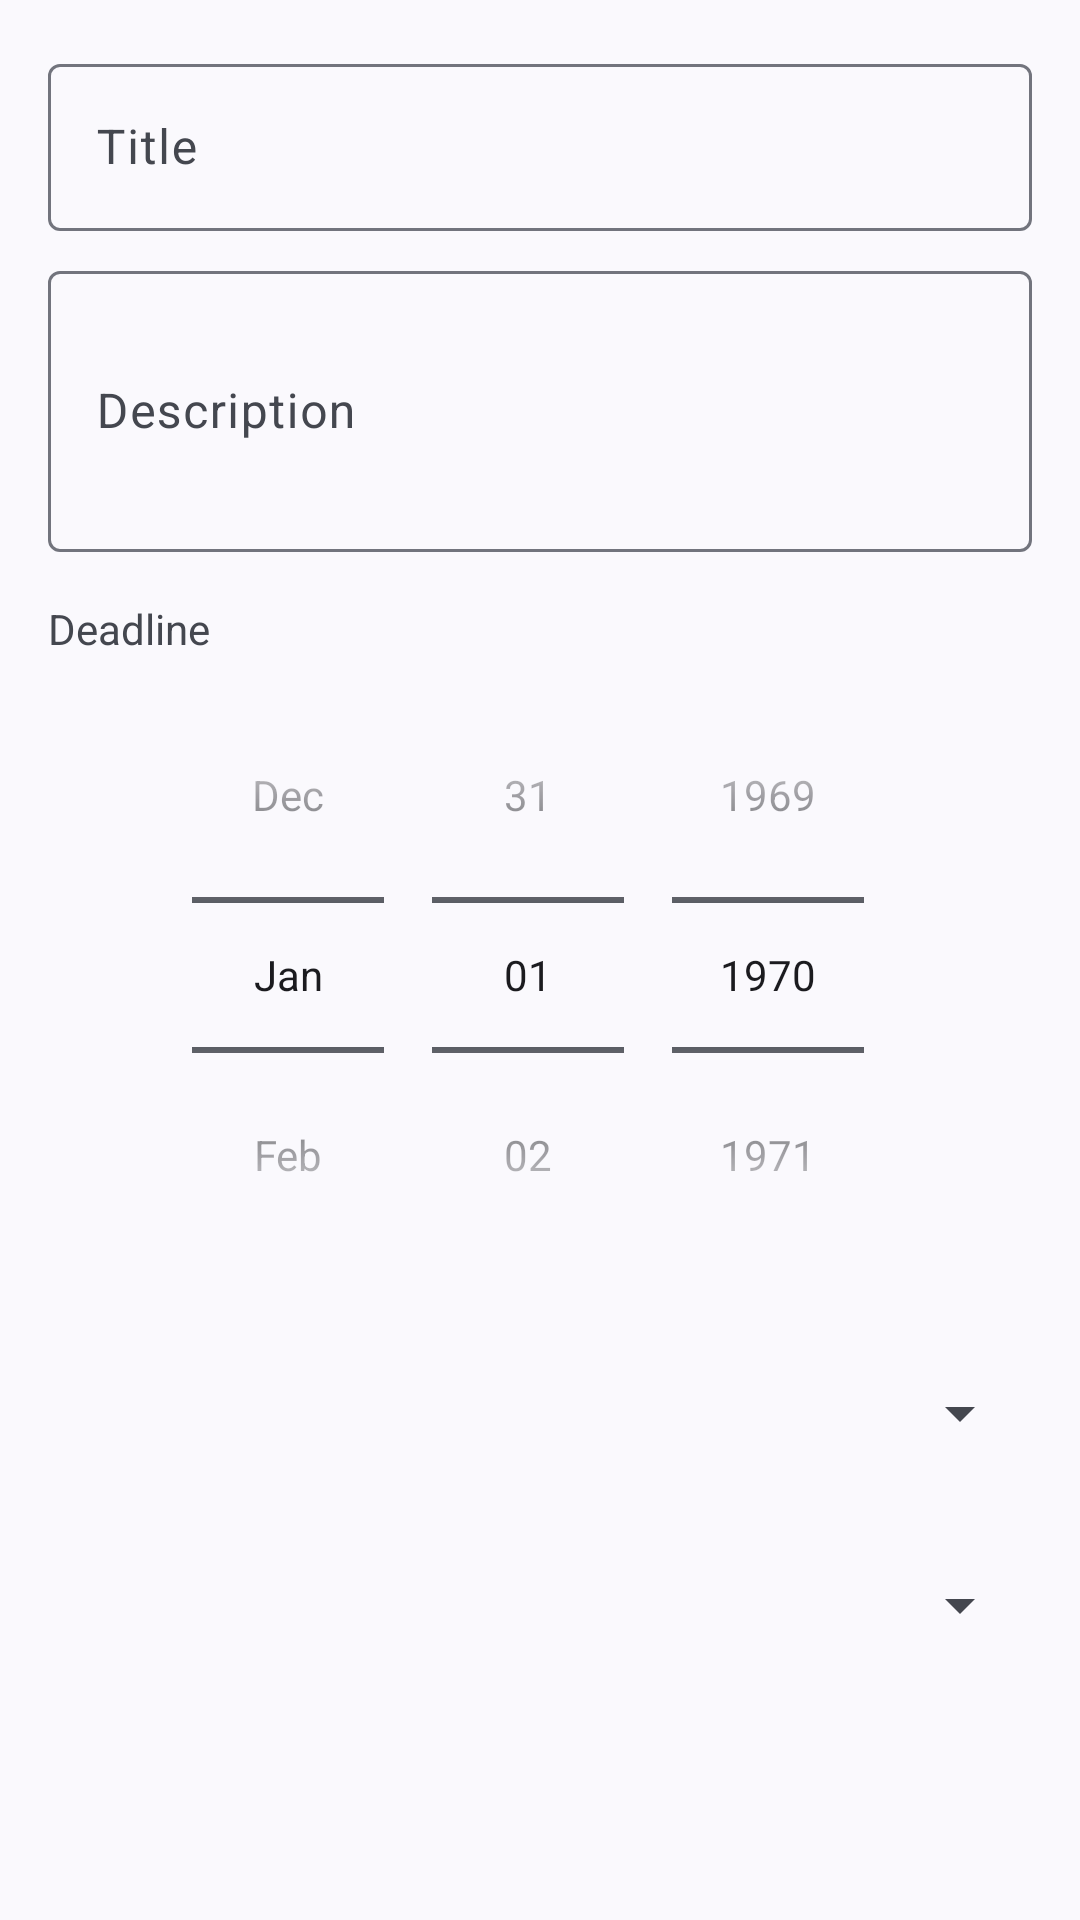

The Android layout XML behind this screen, and the referenced resources:
<!-- AndroidManifest.xml: application theme Theme.Material3.DynamicColors.Light.NoActionBar -->
<!-- res/layout/dialog_add_task.xml -->
<?xml version="1.0" encoding="utf-8"?>
<LinearLayout xmlns:android="http://schemas.android.com/apk/res/android"
    android:layout_width="match_parent"
    android:layout_height="wrap_content"
    android:orientation="vertical"
    android:padding="16dp">

    <com.google.android.material.textfield.TextInputLayout
        android:layout_width="match_parent"
        android:layout_height="wrap_content"
        android:hint="Title">

        <com.google.android.material.textfield.TextInputEditText
            android:id="@+id/input_title"
            android:layout_width="match_parent"
            android:layout_height="wrap_content"
            android:inputType="text" />

    </com.google.android.material.textfield.TextInputLayout>

    <com.google.android.material.textfield.TextInputLayout
        android:layout_width="match_parent"
        android:layout_height="wrap_content"
        android:layout_marginTop="8dp"
        android:hint="Description">

        <com.google.android.material.textfield.TextInputEditText
            android:id="@+id/input_description"
            android:layout_width="match_parent"
            android:layout_height="wrap_content"
            android:inputType="textMultiLine"
            android:lines="3" />

    </com.google.android.material.textfield.TextInputLayout>

    <TextView
        android:layout_width="wrap_content"
        android:layout_height="wrap_content"
        android:layout_marginTop="16dp"
        android:text="Deadline" />

    <DatePicker
        android:id="@+id/date_picker_deadline"
        android:layout_width="match_parent"
        android:layout_height="wrap_content"
        android:calendarViewShown="false"
        android:datePickerMode="spinner" />

    <Spinner
        android:id="@+id/spinner_priority"
        android:layout_width="match_parent"
        android:layout_height="48dp"
        android:layout_marginTop="16dp" />

    <Spinner
        android:id="@+id/spinner_status"
        android:layout_width="match_parent"
        android:layout_height="48dp"
        android:layout_marginTop="16dp" />

</LinearLayout>
<!-- resources referenced by this layout -->
<resources>

</resources>
